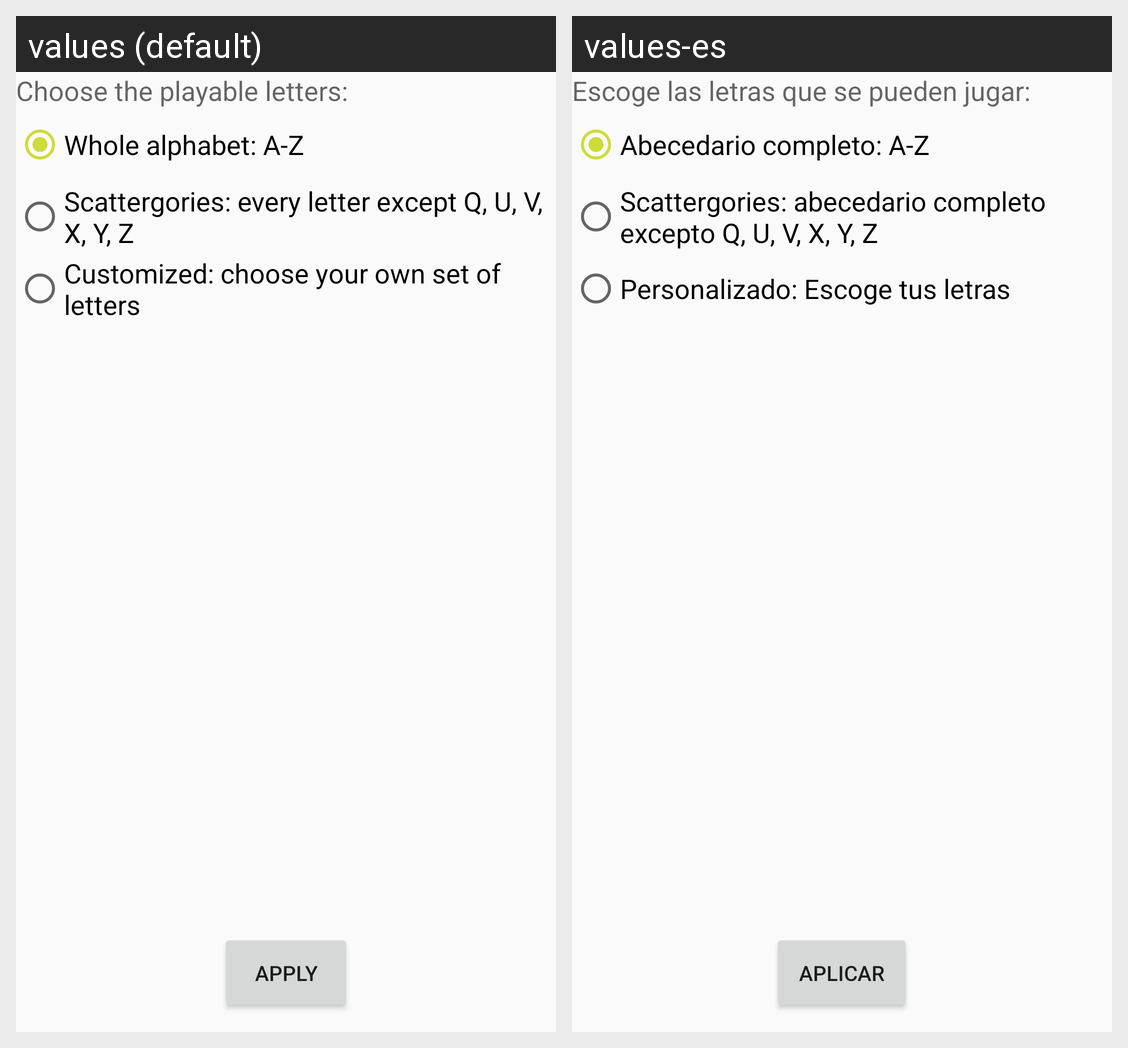

Translations of the strings shown on this Android screen, per locale in the grid:
Android screen res/layout/activity_preferences.xml rendered under 2 locales, left to right: values (default), values-es. Device: Nexus 5 (rendered at 1080×1920; each locale shown at half size, 540×960, under a caption strip naming it); theme AppTheme.
Strings drawn on this screen, with the default value and each locale's value (text and hints the layout hard-codes, and strings that could not be matched under every locale, appear in the picture but are not listed):

choose_playable_letters
  values: Choose the playable letters:
  values-es: Escoge las letras que se pueden jugar:

whole_alphabet
  values: Whole alphabet: A-Z
  values-es: Abecedario completo: A-Z

scattergories
  values: Scattergories: every letter except Q, U, V, X, Y, Z
  values-es: Scattergories: abecedario completo excepto Q, U, V, X, Y, Z

customized
  values: Customized: choose your own set of letters
  values-es: Personalizado: Escoge tus letras

apply
  values: Apply
  values-es: Aplicar
